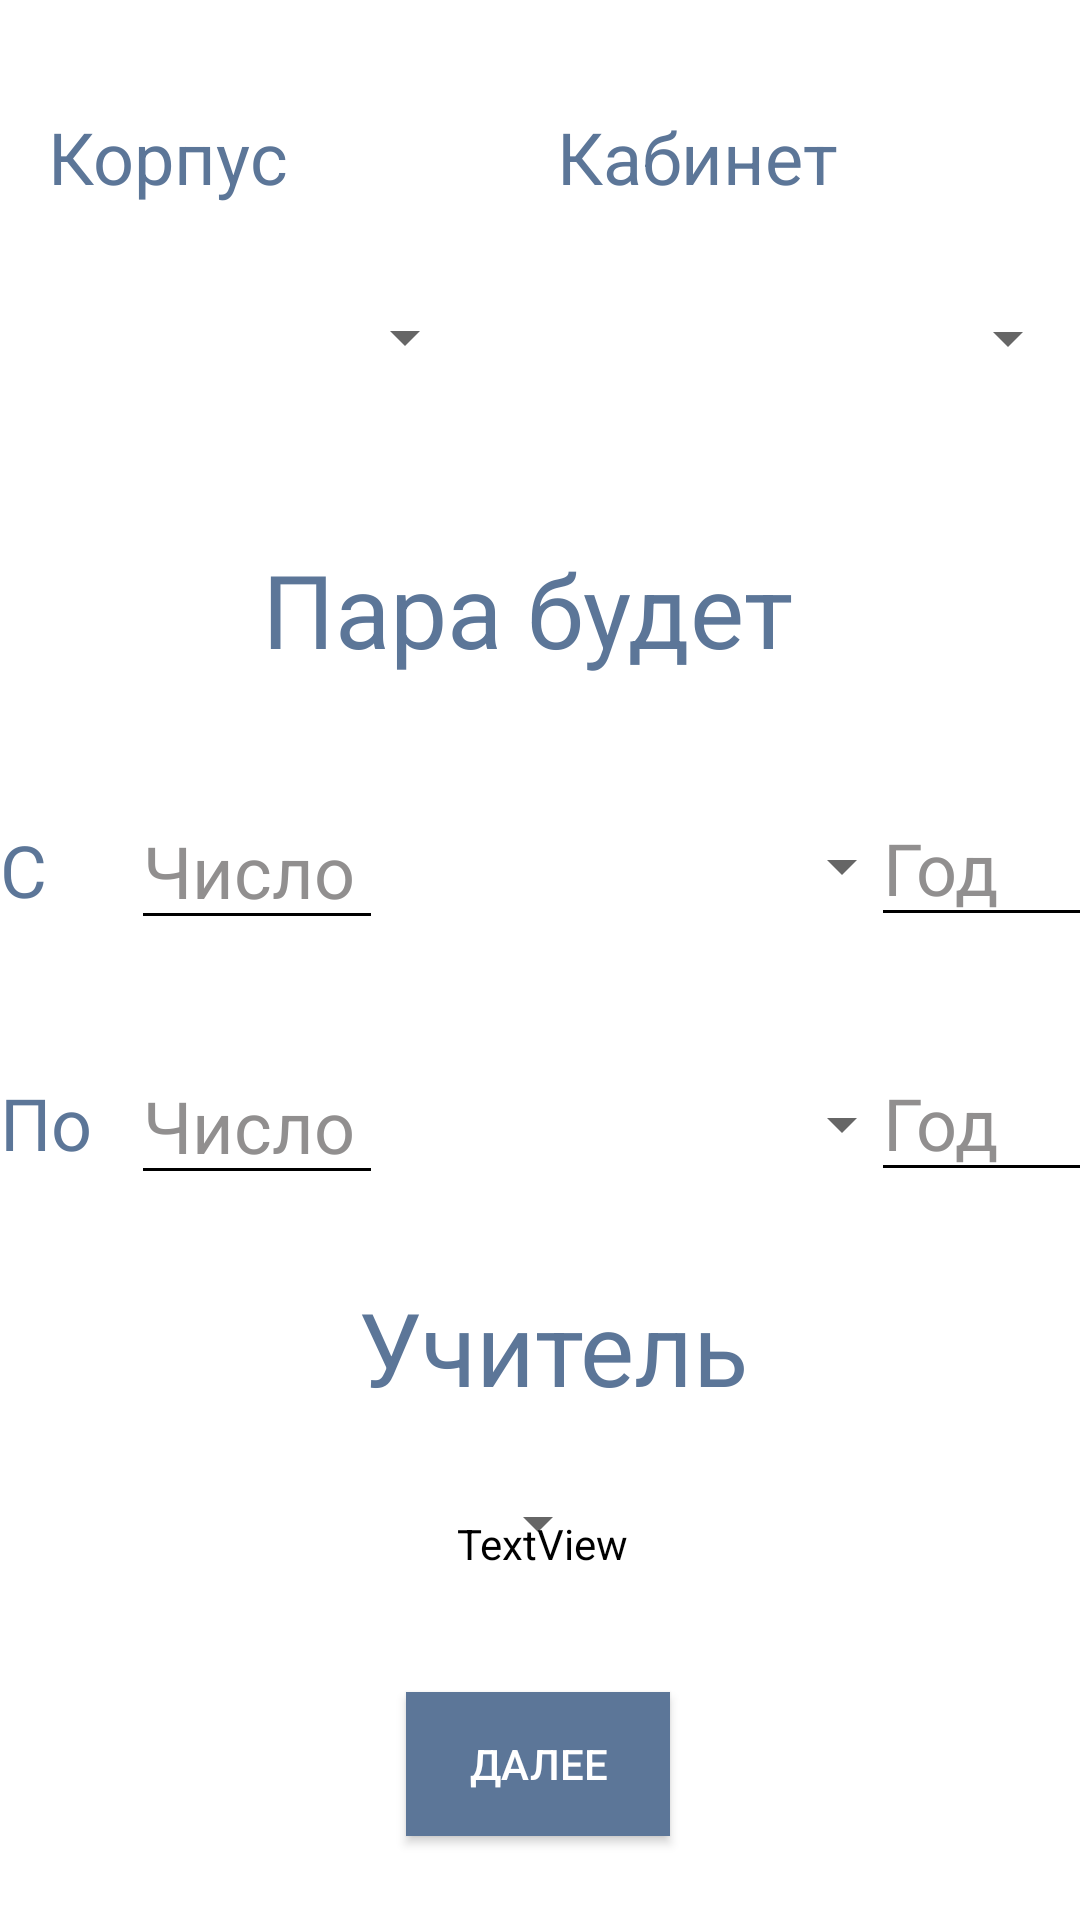

This screen was rendered from an Android layout file. Write that file and the resources it references.
<!-- AndroidManifest.xml: application theme Theme.AppRaspisanie.NoActionBar -->
<!-- res/layout/time_sheet_add2.xml -->
<?xml version="1.0" encoding="utf-8"?>
<androidx.constraintlayout.widget.ConstraintLayout xmlns:android="http://schemas.android.com/apk/res/android"
    xmlns:app="http://schemas.android.com/apk/res-auto"
    xmlns:tools="http://schemas.android.com/tools"
    android:layout_width="match_parent"
    android:layout_height="match_parent"
    android:background="@color/white"
    android:orientation="vertical">



    <Spinner
        android:id="@+id/spinner10"
        android:layout_width="143dp"
        android:layout_height="48dp"
        android:layout_marginStart="16dp"
        android:layout_marginTop="20dp"
        app:layout_constraintStart_toStartOf="parent"
        app:layout_constraintTop_toBottomOf="@+id/textView17"
        tools:ignore="SpeakableTextPresentCheck" />

    <Spinner
        android:id="@+id/spinner11"
        android:layout_width="198dp"
        android:layout_height="49dp"
        android:layout_marginTop="20dp"
        app:layout_constraintEnd_toEndOf="parent"
        app:layout_constraintTop_toBottomOf="@+id/textView18" />

    <Spinner
        android:id="@+id/spinner13"
        android:layout_width="157dp"
        android:layout_height="45dp"
        android:layout_marginStart="20dp"
        app:layout_constraintBottom_toBottomOf="@+id/editTextNumber"
        app:layout_constraintStart_toEndOf="@+id/editTextNumber"
        app:layout_constraintTop_toTopOf="@+id/editTextNumber"
        app:layout_constraintVertical_bias="0.0" />

    <Spinner
        android:id="@+id/spinner14"
        android:layout_width="157dp"
        android:layout_height="45dp"
        app:layout_constraintBottom_toBottomOf="@+id/editTextNumber3"
        app:layout_constraintEnd_toEndOf="@+id/spinner13"
        app:layout_constraintStart_toStartOf="@+id/spinner13"
        app:layout_constraintTop_toTopOf="@+id/editTextNumber3" />

    <TextView
        android:id="@+id/textView17"
        android:layout_width="wrap_content"
        android:layout_height="wrap_content"
        android:layout_marginStart="16dp"
        android:layout_marginTop="36dp"
        android:text="Корпус"
        android:textColor="#5C7698"
        android:textSize="24sp"
        app:layout_constraintStart_toStartOf="parent"
        app:layout_constraintTop_toTopOf="parent" />

    <TextView
        android:id="@+id/textView18"
        android:layout_width="wrap_content"
        android:layout_height="wrap_content"
        android:layout_marginTop="36dp"
        android:text="Кабинет"
        android:textColor="#5C7698"
        android:textSize="24sp"
        app:layout_constraintEnd_toEndOf="parent"
        app:layout_constraintHorizontal_bias="0.527"
        app:layout_constraintStart_toEndOf="@+id/textView17"
        app:layout_constraintTop_toTopOf="parent" />

    <TextView
        android:id="@+id/textView19"
        android:layout_width="wrap_content"
        android:layout_height="wrap_content"
        android:layout_marginTop="48dp"
        android:text="C"
        android:textColor="#5C7698"
        android:textSize="24sp"
        app:layout_constraintStart_toStartOf="parent"
        app:layout_constraintTop_toBottomOf="@+id/textView21" />

    <TextView
        android:id="@+id/textView20"
        android:layout_width="wrap_content"
        android:layout_height="wrap_content"
        android:layout_marginTop="52dp"
        android:text="По"
        android:textColor="#5C7698"
        android:textSize="24sp"
        app:layout_constraintStart_toStartOf="parent"
        app:layout_constraintTop_toBottomOf="@+id/textView19" />

    <TextView
        android:id="@+id/textView21"
        android:layout_width="wrap_content"
        android:layout_height="wrap_content"
        android:layout_marginTop="44dp"
        android:text="Пара будет "
        android:textColor="#5C7698"
        android:textSize="34sp"
        app:layout_constraintEnd_toEndOf="parent"
        app:layout_constraintStart_toStartOf="parent"
        app:layout_constraintTop_toBottomOf="@+id/spinner10" />

    <TextView
        android:id="@+id/textView22"
        android:layout_width="wrap_content"
        android:layout_height="wrap_content"
        android:layout_marginTop="36dp"
        android:text="Учитель"
        android:textSize="34sp"
        app:layout_constraintEnd_toEndOf="parent"
        app:layout_constraintHorizontal_bias="0.519"
        app:layout_constraintStart_toStartOf="parent"
        app:layout_constraintTop_toBottomOf="@+id/textView20"
        android:textColor="#5C7698" />

    <Button
        android:id="@+id/button8"
        android:layout_width="wrap_content"
        android:layout_height="wrap_content"
        android:layout_marginBottom="28dp"
        android:background="#5C7698"
        android:text="Далее"
        android:textColor="@color/white"
        app:layout_constraintBottom_toBottomOf="parent"
        app:layout_constraintEnd_toEndOf="parent"
        app:layout_constraintHorizontal_bias="0.498"
        app:layout_constraintStart_toStartOf="parent" />

    <Spinner
        android:id="@+id/spinner12"
        android:layout_width="wrap_content"
        android:layout_height="wrap_content"
        android:layout_marginTop="24dp"
        app:layout_constraintEnd_toEndOf="parent"
        app:layout_constraintHorizontal_bias="0.498"
        app:layout_constraintStart_toStartOf="parent"
        app:layout_constraintTop_toBottomOf="@+id/textView22" />

    <EditText
        android:id="@+id/editTextNumber"
        android:layout_width="84dp"
        android:layout_height="47dp"
        android:layout_marginStart="28dp"
        android:backgroundTintMode="src_atop"
        android:ems="10"
        android:hint="Число"
        android:inputType="number"
        android:maxLength="2"
        android:singleLine="true"
        android:textColor="#000000"
        android:textColorHint="#918F8F"
        android:textSize="24sp"
        app:layout_constraintBottom_toBottomOf="@+id/textView19"
        app:layout_constraintStart_toEndOf="@+id/textView19"
        app:layout_constraintTop_toTopOf="@+id/textView19" />

    <EditText
        android:id="@+id/editTextNumber2"
        android:layout_width="84dp"
        android:layout_height="47dp"
        android:backgroundTintMode="src_atop"
        android:ems="10"
        android:hint="Год"
        android:inputType="number"
        android:maxLength="4"
        android:singleLine="true"
        android:textColor="#000000"
        android:textColorHint="#918F8F"
        android:textSize="24sp"
        app:layout_constraintBottom_toBottomOf="@+id/spinner13"
        app:layout_constraintEnd_toEndOf="parent"
        app:layout_constraintStart_toEndOf="@+id/spinner13"
        app:layout_constraintTop_toTopOf="@+id/spinner13" />

    <EditText
        android:id="@+id/editTextNumber3"
        android:layout_width="84dp"
        android:layout_height="47dp"
        android:backgroundTintMode="src_atop"
        android:ems="10"
        android:hint="Число"
        android:inputType="number"
        android:maxLength="2"
        android:singleLine="true"
        android:textColor="#000000"
        android:textColorHint="#918F8F"
        android:textSize="24sp"
        app:layout_constraintBottom_toBottomOf="@+id/textView20"
        app:layout_constraintEnd_toEndOf="@+id/editTextNumber"
        app:layout_constraintStart_toStartOf="@+id/editTextNumber"
        app:layout_constraintTop_toTopOf="@+id/textView20"
        app:layout_constraintVertical_bias="0.466" />

    <EditText
        android:id="@+id/editTextNumber4"
        android:layout_width="84dp"
        android:layout_height="47dp"
        android:backgroundTintMode="src_atop"
        android:ems="10"
        android:hint="Год"
        android:inputType="number"
        android:maxLength="4"
        android:singleLine="true"
        android:textColor="#000000"
        android:textColorHint="#918F8F"
        android:textSize="24sp"
        app:layout_constraintBottom_toBottomOf="@+id/spinner14"
        app:layout_constraintEnd_toEndOf="@+id/editTextNumber2"
        app:layout_constraintStart_toStartOf="@+id/editTextNumber2"
        app:layout_constraintTop_toTopOf="@+id/spinner14"
        app:layout_constraintVertical_bias="1.0" />

    <TextView
        android:id="@+id/textView23"
        android:layout_width="366dp"
        android:layout_height="74dp"
        android:text="TextView"
        android:textAlignment="center"
        android:textColor="#000000"
        app:layout_constraintBottom_toTopOf="@+id/button8"
        app:layout_constraintEnd_toEndOf="parent"
        app:layout_constraintHorizontal_bias="0.488"
        app:layout_constraintStart_toStartOf="parent"
        app:layout_constraintTop_toBottomOf="@+id/spinner12" />

</androidx.constraintlayout.widget.ConstraintLayout>
<!-- resources referenced by this layout -->
<resources>
  <style name="Theme.AppRaspisanie.NoActionBar">
          <item name="windowActionBar">false</item>
          <item name="windowNoTitle">true</item>
      </style>
  <!-- not gathered from this repository: default colours our renderer supplied (Android Studio template values) -->
  <color name="white">#FFFFFFFF</color>
</resources>
